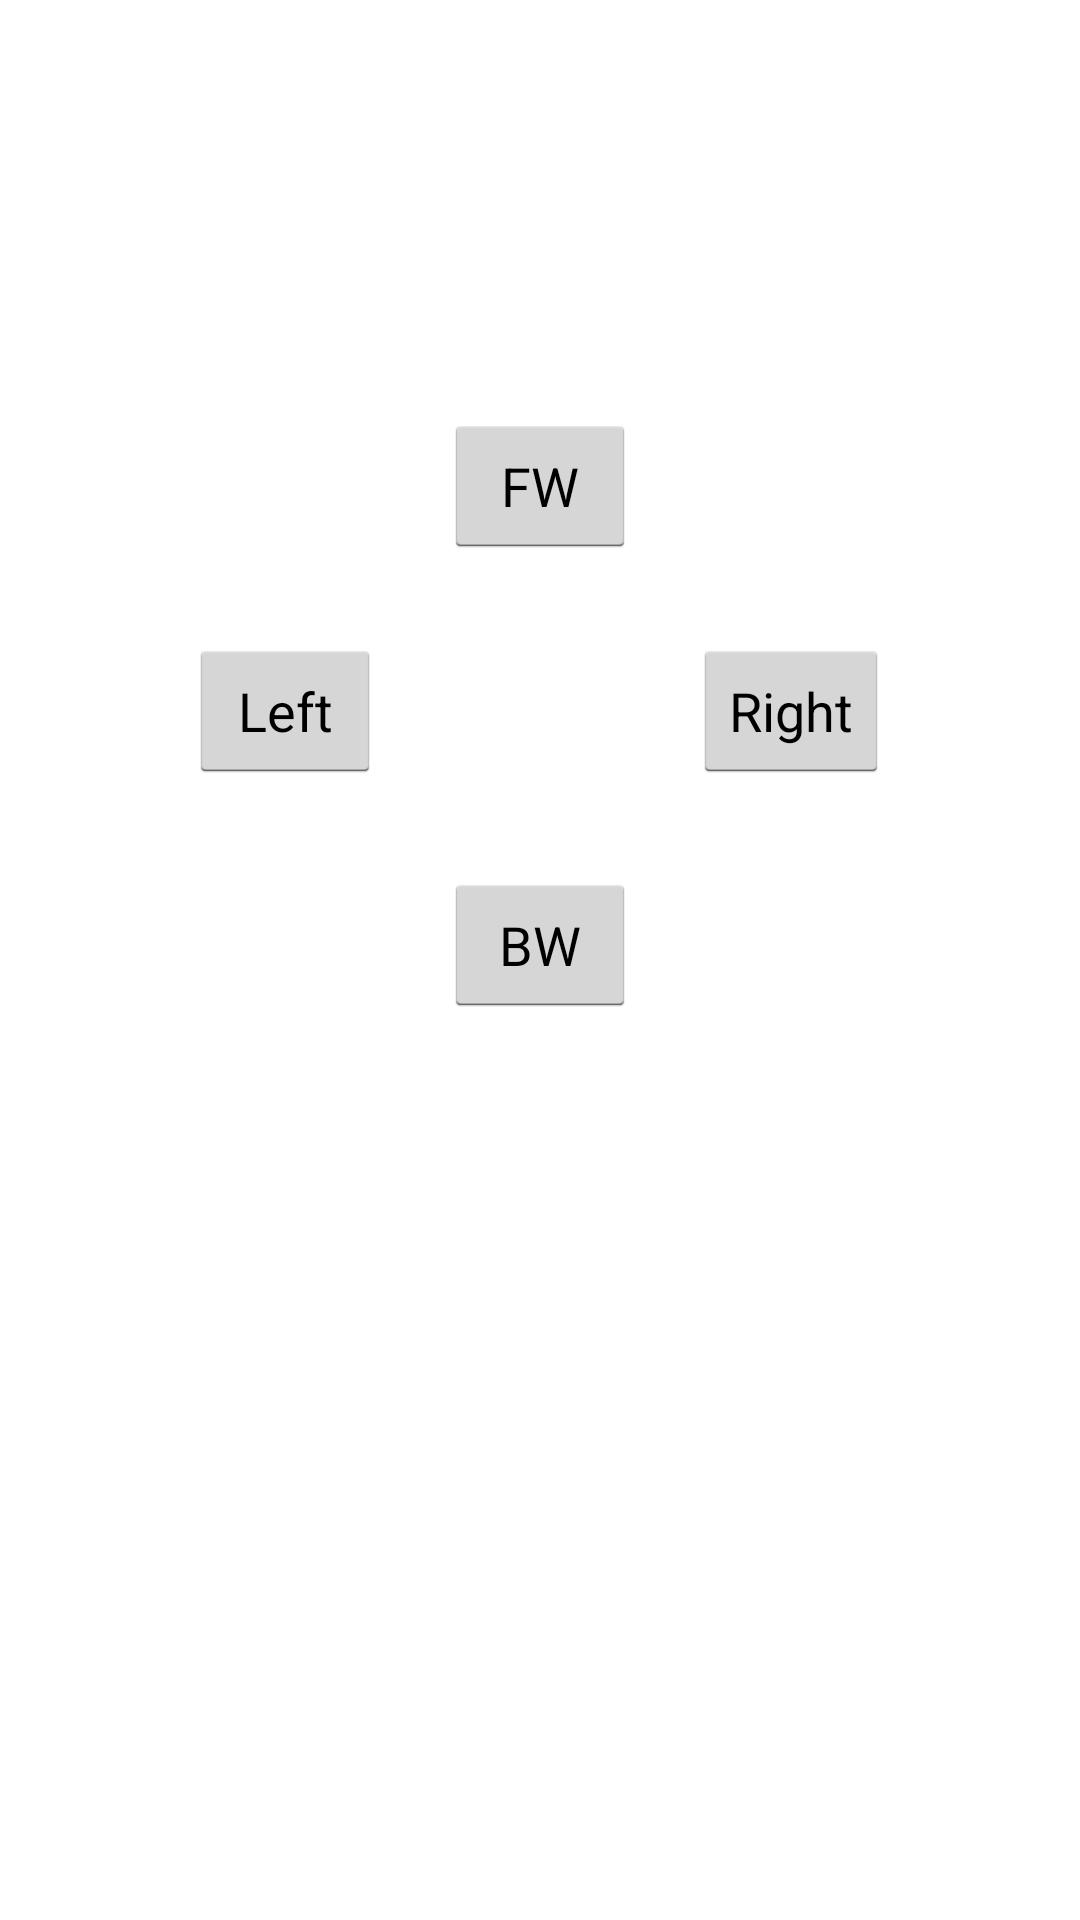

The Android layout XML behind this screen, and the referenced resources:
<!-- AndroidManifest.xml: application theme AppTheme -->
<!-- res/layout/fragment_main.xml -->
<RelativeLayout xmlns:android="http://schemas.android.com/apk/res/android"
    xmlns:tools="http://schemas.android.com/tools"
    android:layout_width="match_parent"
    android:layout_height="match_parent"
    android:paddingBottom="@dimen/activity_vertical_margin"
    android:paddingLeft="@dimen/activity_horizontal_margin"
    android:paddingRight="@dimen/activity_horizontal_margin"
    android:paddingTop="@dimen/activity_vertical_margin">

    <TextView
        android:id="@+id/section_label"
        android:layout_width="wrap_content"
        android:layout_height="wrap_content" />

    <Button
        android:id="@+id/button"
        android:layout_width="wrap_content"
        android:layout_height="wrap_content"
        android:layout_alignStart="@+id/button4"
        android:layout_below="@+id/section_label"
        android:layout_marginTop="119dp"
        android:text="FW" />

    <Button
        android:id="@+id/button2"
        android:layout_width="wrap_content"
        android:layout_height="wrap_content"
        android:layout_below="@+id/button"
        android:layout_marginEnd="21dp"
        android:layout_marginTop="27dp"
        android:layout_toStartOf="@+id/button"
        android:text="Left" />

    <Button
        android:id="@+id/button3"
        android:layout_width="wrap_content"
        android:layout_height="wrap_content"
        android:layout_above="@+id/button4"
        android:layout_marginStart="19dp"
        android:layout_toEndOf="@+id/button"
        android:text="Right" />

    <Button
        android:id="@+id/button4"
        android:layout_width="wrap_content"
        android:layout_height="wrap_content"
        android:layout_below="@+id/button2"
        android:layout_centerHorizontal="true"
        android:layout_marginTop="30dp"
        android:text="BW" />


</RelativeLayout>
<!-- resources referenced by this layout -->
<resources>
  <style name="AppTheme" parent="android:Theme.Holo.Light">
          <item name="android:actionBarStyle">@style/CustomActionBar</item>
      </style>
  <style name="CustomActionBar" parent="android:Widget.ActionBar">
          <item name="android:background">@color/colorPrimary</item>
          <item name="android:titleTextStyle">@style/CustomTextColor</item>
          <item name="android:fontFamily">sans-serif</item>
      </style>
  <style name="CustomTextColor" parent="android:TextAppearance.Holo.Widget.ActionBar.Title">
          <item name="android:textColor">@android:color/white</item>
      </style>
  <!-- not gathered from this repository: default colours our renderer supplied (Android Studio template values) -->
  <color name="colorPrimary">#FF6200EE</color>
</resources>
